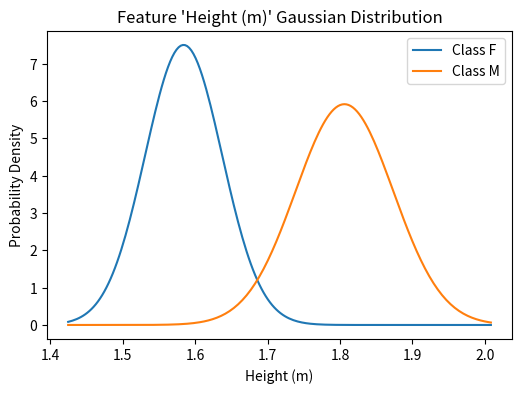
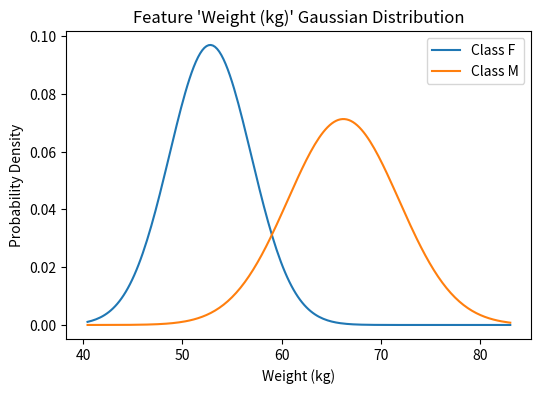

Python code for these plots, in order:
"""
naive_bayes.py
--------------
Enhanced Gaussian Naive Bayes Classifier for eduML.

Educational Features:
    - Logs class-wise mean & variance
    - Shows posterior probabilities
    - Visualizes feature distributions
"""

import numpy as np
import matplotlib.pyplot as plt


class GaussianNB:
    def __init__(self):
        self.classes = None
        self.means = {}
        self.vars = {}
        self.priors = {}
        self.log_likelihoods = []

    # -------------------------
    # Fit
    # -------------------------
    def fit(self, X, y):
        X, y = np.array(X), np.array(y)
        if X.ndim == 1:
            X = X.reshape(-1, 1)
        self.classes = np.unique(y)
        for c in self.classes:
            X_c = X[y == c]
            self.means[c] = np.mean(X_c, axis=0)
            self.vars[c] = np.var(X_c, axis=0) + 1e-6  # avoid zero variance
            self.priors[c] = len(X_c) / len(X)
        return self

    # -------------------------
    # Gaussian PDF
    # -------------------------
    def _pdf(self, x, mean, var):
        return (1.0 / np.sqrt(2 * np.pi * var)) * np.exp(- ((x - mean) ** 2) / (2 * var))

    # -------------------------
    # Predict
    # -------------------------
    def predict(self, X, return_proba=False):
        X = np.array(X)
        if X.ndim == 1:
            X = X.reshape(-1, 1)

        predictions = []
        all_posteriors = []

        for x in X:
            posteriors = []
            for c in self.classes:
                prior = np.log(self.priors[c])
                cond_likelihood = np.sum(np.log(self._pdf(x, self.means[c], self.vars[c])))
                posterior = prior + cond_likelihood
                posteriors.append(posterior)
            all_posteriors.append(posteriors)
            predictions.append(self.classes[np.argmax(posteriors)])

        self.log_likelihoods = all_posteriors
        return np.array(predictions) if not return_proba else np.array(all_posteriors)

    # -------------------------
    # Accuracy
    # -------------------------
    def accuracy(self, X, y):
        preds = self.predict(X)
        return np.mean(preds == y) * 100

    # -------------------------
    # Explain
    # -------------------------
    def explain(self):
        print("Gaussian Naive Bayes Explanation:")
        for c in self.classes:
            print(f"Class '{c}':")
            print(f"  Prior: {self.priors[c]:.3f}")
            print(f"  Mean: {self.means[c]}")
            print(f"  Variance: {self.vars[c]}")
        print("\nPosterior probabilities (log-likelihoods) are tracked in 'log_likelihoods'.")

    # -------------------------
    # Visualization
    # -------------------------
    def visualize_features(self, feature_names=None):
        """
        Plots class-wise Gaussian distributions for each feature.
        """
        n_features = len(next(iter(self.means.values())))
        feature_names = feature_names or [f"Feature {i}" for i in range(n_features)]

        x_min = {i: float("inf") for i in range(n_features)}
        x_max = {i: float("-inf") for i in range(n_features)}

        # Determine ranges
        for i in range(n_features):
            for c in self.classes:
                mean, var = self.means[c][i], self.vars[c][i]
                x_min[i] = min(x_min[i], mean - 3 * np.sqrt(var))
                x_max[i] = max(x_max[i], mean + 3 * np.sqrt(var))

        for i in range(n_features):
            xs = np.linspace(x_min[i], x_max[i], 200)
            plt.figure(figsize=(6, 4))
            for c in self.classes:
                mean, var = self.means[c][i], self.vars[c][i]
                pdf = self._pdf(xs, mean, var)
                plt.plot(xs, pdf, label=f"Class {c}")
            plt.title(f"Feature '{feature_names[i]}' Gaussian Distribution")
            plt.xlabel(feature_names[i])
            plt.ylabel("Probability Density")
            plt.legend()
            plt.show()


# -------------------------
# Example usage
# -------------------------
if __name__ == "__main__":
    # Synthetic dataset (height, weight)
    X = np.array([
        [1.7, 56], [1.8, 65], [1.6, 54], [1.9, 72], [1.5, 50],
        [1.55, 48], [1.85, 70], [1.65, 60], [1.78, 68], [1.62, 52]
    ])
    y = np.array(["M", "M", "F", "M", "F", "F", "M", "F", "M", "F"])

    model = GaussianNB()
    model.fit(X, y)

    preds = model.predict([[1.7, 60], [1.6, 52]])
    print("Predictions:", preds)
    print("Accuracy:", model.accuracy(X, y))

    model.explain()
    model.visualize_features(feature_names=["Height (m)", "Weight (kg)"])
